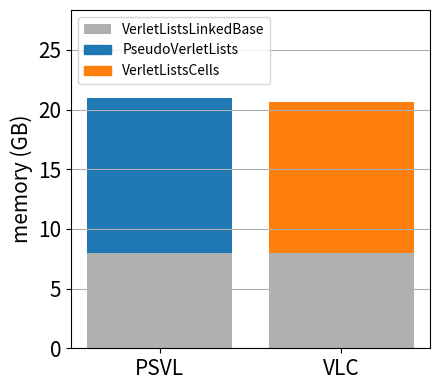

Recreate this plot in Python.
import matplotlib.pyplot as plt

blue_dark   = '#1f77b4'
orange_dark = '#ff7f0e'
gray_base   = '#b0b0b0'

data_gb = {
    "PSVL": {"container": 21-8.0, "linkedbase": 8.0},
    "VLC":  {"container": 20.6-8.0, "linkedbase": 8.0},
}

def plot_stacked_memory(filename):
    labels = ["PSVL", "VLC"]

    linkedbase = [
        data_gb["PSVL"]["linkedbase"],
        data_gb["VLC"]["linkedbase"],
    ]
    container = [
        data_gb["PSVL"]["container"],
        data_gb["VLC"]["container"],
    ]

    plt.figure(figsize=(4.5, 4))

    lb = plt.bar(
        labels,
        linkedbase,
        color=gray_base,
        label="VerletListsLinkedBase"
    )

    plt.bar(
        labels,
        container,
        bottom=linkedbase,
        color=[blue_dark, orange_dark]
    )

    psvl_handle = plt.Rectangle((0, 0), 1, 1, color=blue_dark)
    vlc_handle  = plt.Rectangle((0, 0), 1, 1, color=orange_dark)

    plt.ylabel("memory (GB)", fontsize=15)
    plt.xticks(fontsize=15)
    plt.yticks(fontsize=15)
    plt.grid(axis="y")

    max_total = max(
        data_gb["PSVL"]["container"] + data_gb["PSVL"]["linkedbase"],
        data_gb["VLC"]["container"]  + data_gb["VLC"]["linkedbase"],
    )
    plt.ylim(0, max_total * 1.35)

    plt.legend(
        handles=[lb[0], psvl_handle, vlc_handle],
        labels=[
            "VerletListsLinkedBase",
            "PseudoVerletLists",
            "VerletListsCells"
        ],
        loc="upper left"
    )

    plt.tight_layout()
    plt.savefig(filename, bbox_inches="tight")
    plt.xticks(fontsize=15)
    plt.yticks(fontsize=15)
    plt.show()
    plt.close()

plot_stacked_memory("memory_stacked.pdf")
